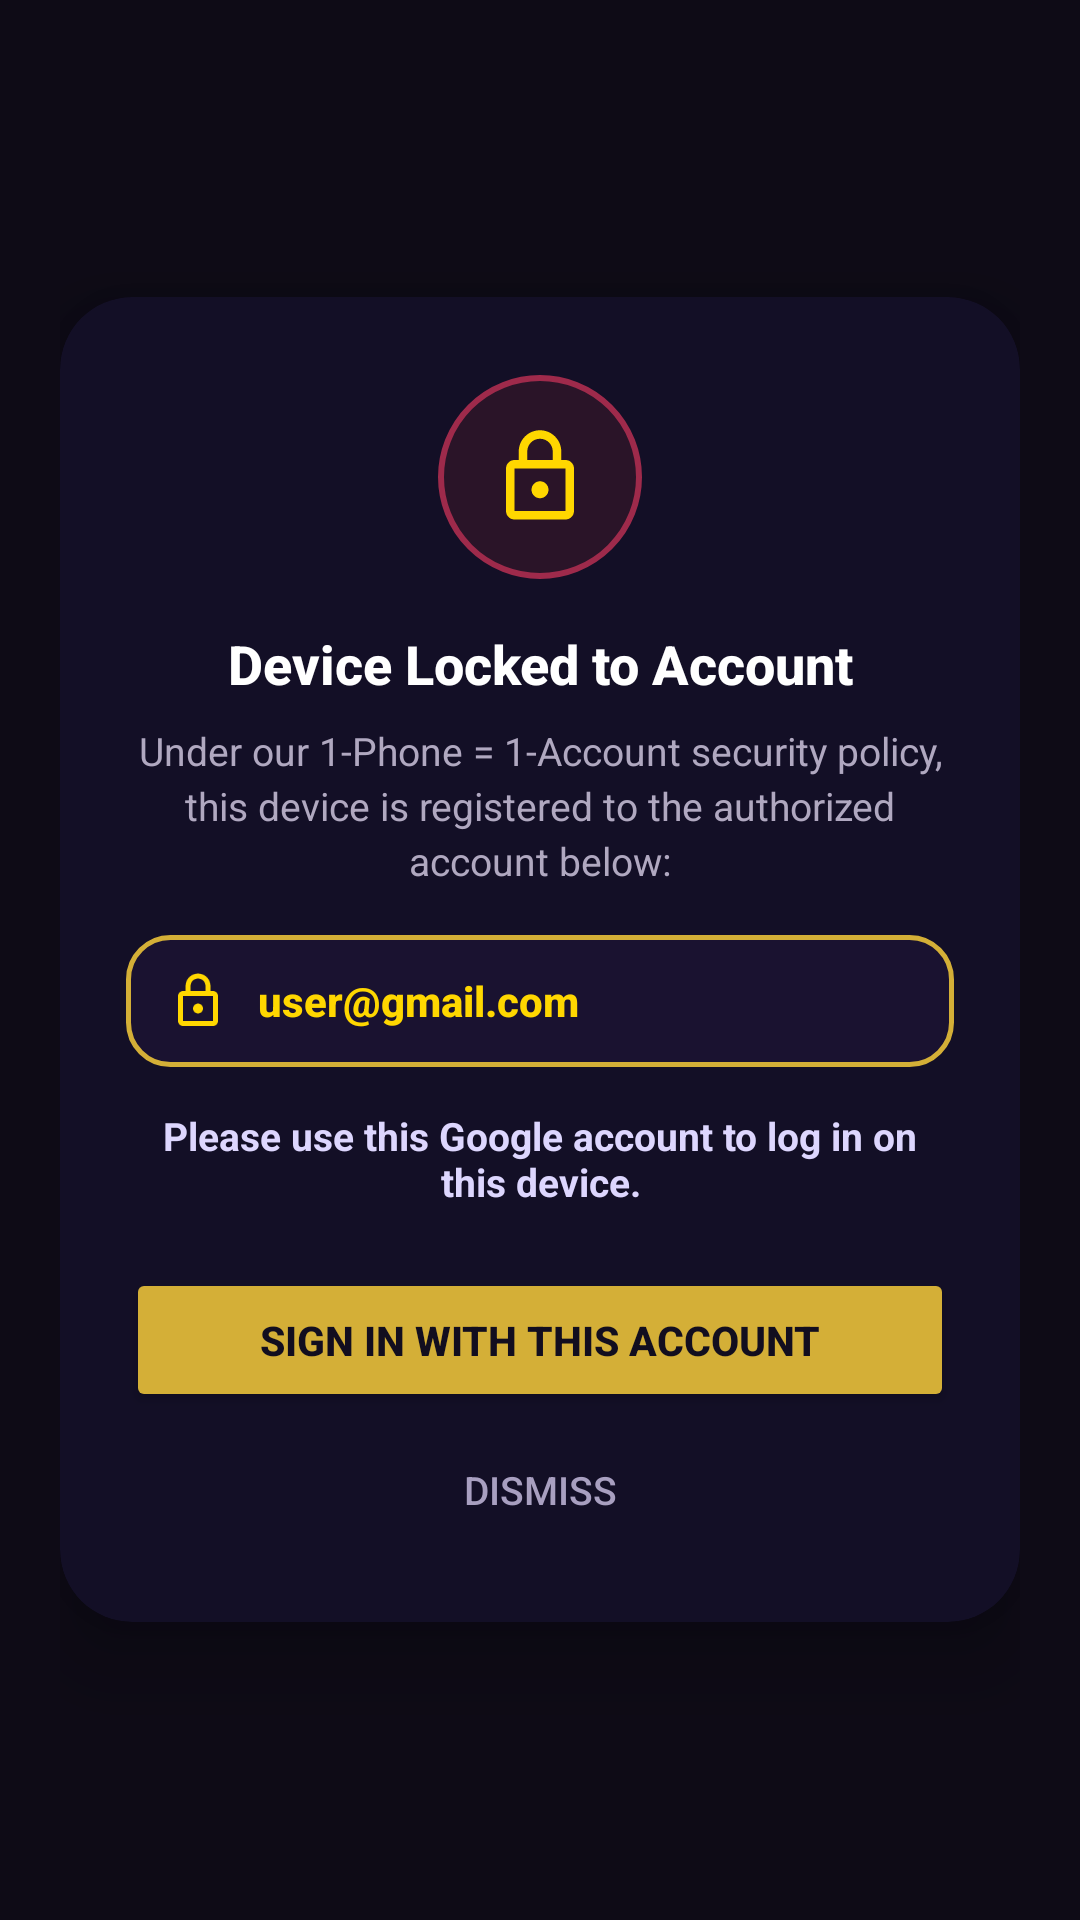

Layout XML and referenced resources for this Android screen:
<!-- AndroidManifest.xml: application theme Theme.VideoLockScreen -->
<!-- res/layout/dialog_device_locked.xml -->
<?xml version="1.0" encoding="utf-8"?>
<FrameLayout xmlns:android="http://schemas.android.com/apk/res/android"
    xmlns:app="http://schemas.android.com/apk/res-auto"
    android:layout_width="match_parent"
    android:layout_height="wrap_content"
    android:padding="20dp">

    <androidx.cardview.widget.CardView
        android:layout_width="match_parent"
        android:layout_height="wrap_content"
        android:layout_gravity="center"
        app:cardCornerRadius="24dp"
        app:cardElevation="16dp"
        app:cardBackgroundColor="#130F26"
        app:strokeWidth="1.5dp"
        app:strokeColor="#4A3772">

        <LinearLayout
            android:layout_width="match_parent"
            android:layout_height="wrap_content"
            android:orientation="vertical"
            android:gravity="center_horizontal"
            android:paddingStart="22dp"
            android:paddingEnd="22dp"
            android:paddingTop="26dp"
            android:paddingBottom="24dp">

            
            <FrameLayout
                android:layout_width="68dp"
                android:layout_height="68dp"
                android:background="@drawable/bg_lock_circle_badge">

                <ImageView
                    android:layout_width="34dp"
                    android:layout_height="34dp"
                    android:layout_gravity="center"
                    android:src="@drawable/ic_lock"
                    android:contentDescription="Device Lock Icon" />
            </FrameLayout>

            
            <TextView
                android:id="@+id/tvDeviceLockTitle"
                android:layout_width="wrap_content"
                android:layout_height="wrap_content"
                android:layout_marginTop="16dp"
                android:text="Device Locked to Account"
                android:textColor="#FFFFFF"
                android:textSize="18sp"
                android:textStyle="bold"
                android:fontFamily="sans-serif-medium"
                android:gravity="center" />

            
            <TextView
                android:id="@+id/tvDeviceLockDescription"
                android:layout_width="wrap_content"
                android:layout_height="wrap_content"
                android:layout_marginTop="8dp"
                android:text="Under our 1-Phone = 1-Account security policy, this device is registered to the authorized account below:"
                android:textColor="#B0A8C0"
                android:textSize="13sp"
                android:lineSpacingExtra="3dp"
                android:gravity="center" />

            
            <LinearLayout
                android:id="@+id/layoutEmailHighlight"
                android:layout_width="match_parent"
                android:layout_height="wrap_content"
                android:layout_marginTop="16dp"
                android:background="@drawable/bg_email_highlight_card"
                android:orientation="horizontal"
                android:gravity="center_vertical"
                android:paddingStart="14dp"
                android:paddingEnd="14dp"
                android:paddingTop="12dp"
                android:paddingBottom="12dp">

                <ImageView
                    android:layout_width="20dp"
                    android:layout_height="20dp"
                    android:src="@drawable/ic_lock"
                    android:contentDescription="Authorized Account" />

                <TextView
                    android:id="@+id/tvAuthorizedEmail"
                    android:layout_width="0dp"
                    android:layout_height="wrap_content"
                    android:layout_weight="1"
                    android:layout_marginStart="10dp"
                    android:text="user@gmail.com"
                    android:textColor="#FFD700"
                    android:textSize="14sp"
                    android:textStyle="bold"
                    android:fontFamily="sans-serif-medium"
                    android:textIsSelectable="true" />
            </LinearLayout>

            
            <TextView
                android:id="@+id/tvDeviceLockHint"
                android:layout_width="wrap_content"
                android:layout_height="wrap_content"
                android:layout_marginTop="14dp"
                android:text="Please use this Google account to log in on this device."
                android:textColor="#DDD6FE"
                android:textSize="13sp"
                android:textStyle="bold"
                android:gravity="center" />

            
            <Button
                android:id="@+id/btnSignInWithAuthorized"
                android:layout_width="match_parent"
                android:layout_height="48dp"
                android:layout_marginTop="20dp"
                android:backgroundTint="#D4AF37"
                android:text="Sign In with This Account"
                android:textColor="#120E1F"
                android:textSize="13.5sp"
                android:textStyle="bold"
                app:cornerRadius="24dp" />

            
            <Button
                android:id="@+id/btnCloseDeviceLock"
                android:layout_width="match_parent"
                android:layout_height="40dp"
                android:layout_marginTop="6dp"
                android:background="@android:color/transparent"
                android:text="Dismiss"
                android:textColor="#A89FC0"
                android:textSize="13sp" />

        </LinearLayout>
    </androidx.cardview.widget.CardView>
</FrameLayout>
<!-- resources referenced by this layout -->
<resources>
  <!-- drawable bg_email_highlight_card (drawable) -->
  <?xml version="1.0" encoding="utf-8"?>
  <shape xmlns:android="http://schemas.android.com/apk/res/android"
      android:shape="rectangle">
      <solid android:color="#1A1230" />
      <stroke
          android:width="1.5dp"
          android:color="#D4AF37" />
      <corners android:radius="14dp" />
  </shape>
  <!-- drawable bg_lock_circle_badge (drawable) -->
  <?xml version="1.0" encoding="utf-8"?>
  <shape xmlns:android="http://schemas.android.com/apk/res/android"
      android:shape="oval">
      <solid android:color="#2A1428" />
      <stroke
          android:width="2dp"
          android:color="#9E2A4B" />
  </shape>
  <!-- drawable ic_lock (drawable) -->
  <vector xmlns:android="http://schemas.android.com/apk/res/android"
      android:width="24dp"
      android:height="24dp"
      android:viewportWidth="24"
      android:viewportHeight="24">
    <path
        android:fillColor="#FFD700"
        android:pathData="M18,8h-1V6c0,-2.76 -2.24,-5 -5,-5S7,3.24 7,6v2H6c-1.1,0 -2,0.9 -2,2v10c0,1.1 0.9,2 2,2h12c1.1,0 2,-0.9 2,-2V10c0,-1.1 -0.9,-2 -2,-2zM9,6c0,-1.66 1.34,-3 3,-3s3,1.34 3,3v2H9V6zm9,14H6V10h12v10zm-6,-3c1.1,0 2,-0.9 2,-2s-0.9,-2 -2,-2 -2,0.9 -2,2 0.9,2 2,2z"/>
  </vector>
  <style name="Theme.VideoLockScreen" parent="Theme.MaterialComponents.DayNight.NoActionBar">
          <item name="colorPrimary">@color/gold_primary</item>
          <item name="colorSecondary">@color/accent_glow</item>
          <item name="android:windowBackground">@color/bg_dark</item>
          <item name="android:statusBarColor">@color/bg_dark</item>
          <item name="android:navigationBarColor">@color/bg_dark</item>
      </style>
  <color name="gold_primary">#D4AF37</color>
  <color name="accent_glow">#9370DB</color>
  <color name="bg_dark">#0E0B16</color>
</resources>
